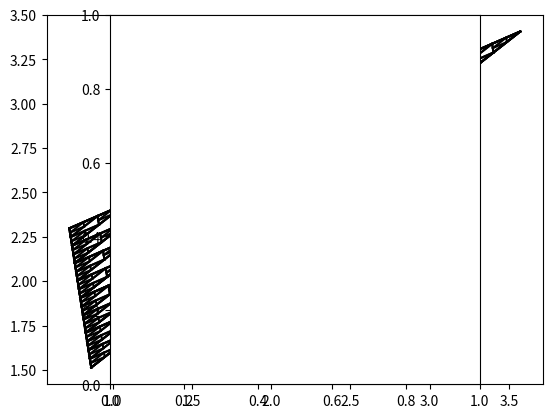

Write the Python code that produced this figure.
#python3
# [redacted]
#random start three points traingle
#ratio of getRatioPoint() indicate the division of line
import matplotlib.pyplot as plt
import numpy as np

def plotXY(x,y):
    plt.plot(x,y,color='k')
    #plt.plot(x,y)

def DrawTriangleLineByPt(startPt,stopPt):
    if startPt[0]>stopPt[0]: #switch
        startPt = startPt + stopPt
        stopPt = startPt - stopPt
        startPt = startPt -stopPt

    #print('s,t=',startPt,stopPt)
    x = np.linspace(startPt[0],stopPt[0],30)
    slope = (stopPt[1]-startPt[1])/(stopPt[0]-startPt[0])
    b = startPt[1]-slope*startPt[0]
    y = slope*x + b
    plotXY(x,y)

def triangle(pt0, pt1,pt2, N):
    if N>0:
        #draw big triangle
        DrawTriangleLineByPt(pt0,pt1)
        DrawTriangleLineByPt(pt1,pt2)
        DrawTriangleLineByPt(pt2,pt0)

        #draw inner triangle
        N_pt0 = getRatioPoint(pt0,pt1)
        N_pt1 = getRatioPoint(pt1,pt2)
        N_pt2 = getRatioPoint(pt2,pt0)
        #print('N_pt0, N_pt1, N_pt2 = ', N_pt0, N_pt1, N_pt2)
        DrawTriangleLineByPt(N_pt0,N_pt1)
        DrawTriangleLineByPt(N_pt1,N_pt2)
        DrawTriangleLineByPt(N_pt2,N_pt0)

        #recurse three splited triangle
        triangle(pt0,N_pt0,N_pt2,N-1)
        triangle(N_pt0,pt1,N_pt1,N-1)
        triangle(N_pt2,N_pt1,pt2,N-1)
    else:
        return

def getRatioPoint(pt1,pt2,ratio=0.5):
    #get point on the line of pt1 and pt2 acoording the ratio
    #when ratio=0.5, return the middle point
    #return np.mean( np.array([ pt1, pt2 ]), axis=0 )
    return pt1*ratio + pt2*(1-ratio)

def getRandomPoint(min=0, max = 5):
    return np.random.random((2,))*(max-min) + min  #[0,5)

def triangleStart(N=3):
    pt0 = getRandomPoint()
    pt1 = getRandomPoint()
    pt2 = getRandomPoint()
    #print('pt0,pt1,pt2 = ',pt0,pt1,pt2)
    triangle(pt0,pt1,pt2,N)   #draw triangle

def main():
    recurse = 5  #iterated depths
    triangleStart(recurse)
    plt.axes().set_aspect('equal')
    plt.show()

if __name__ == "__main__":
    main()
